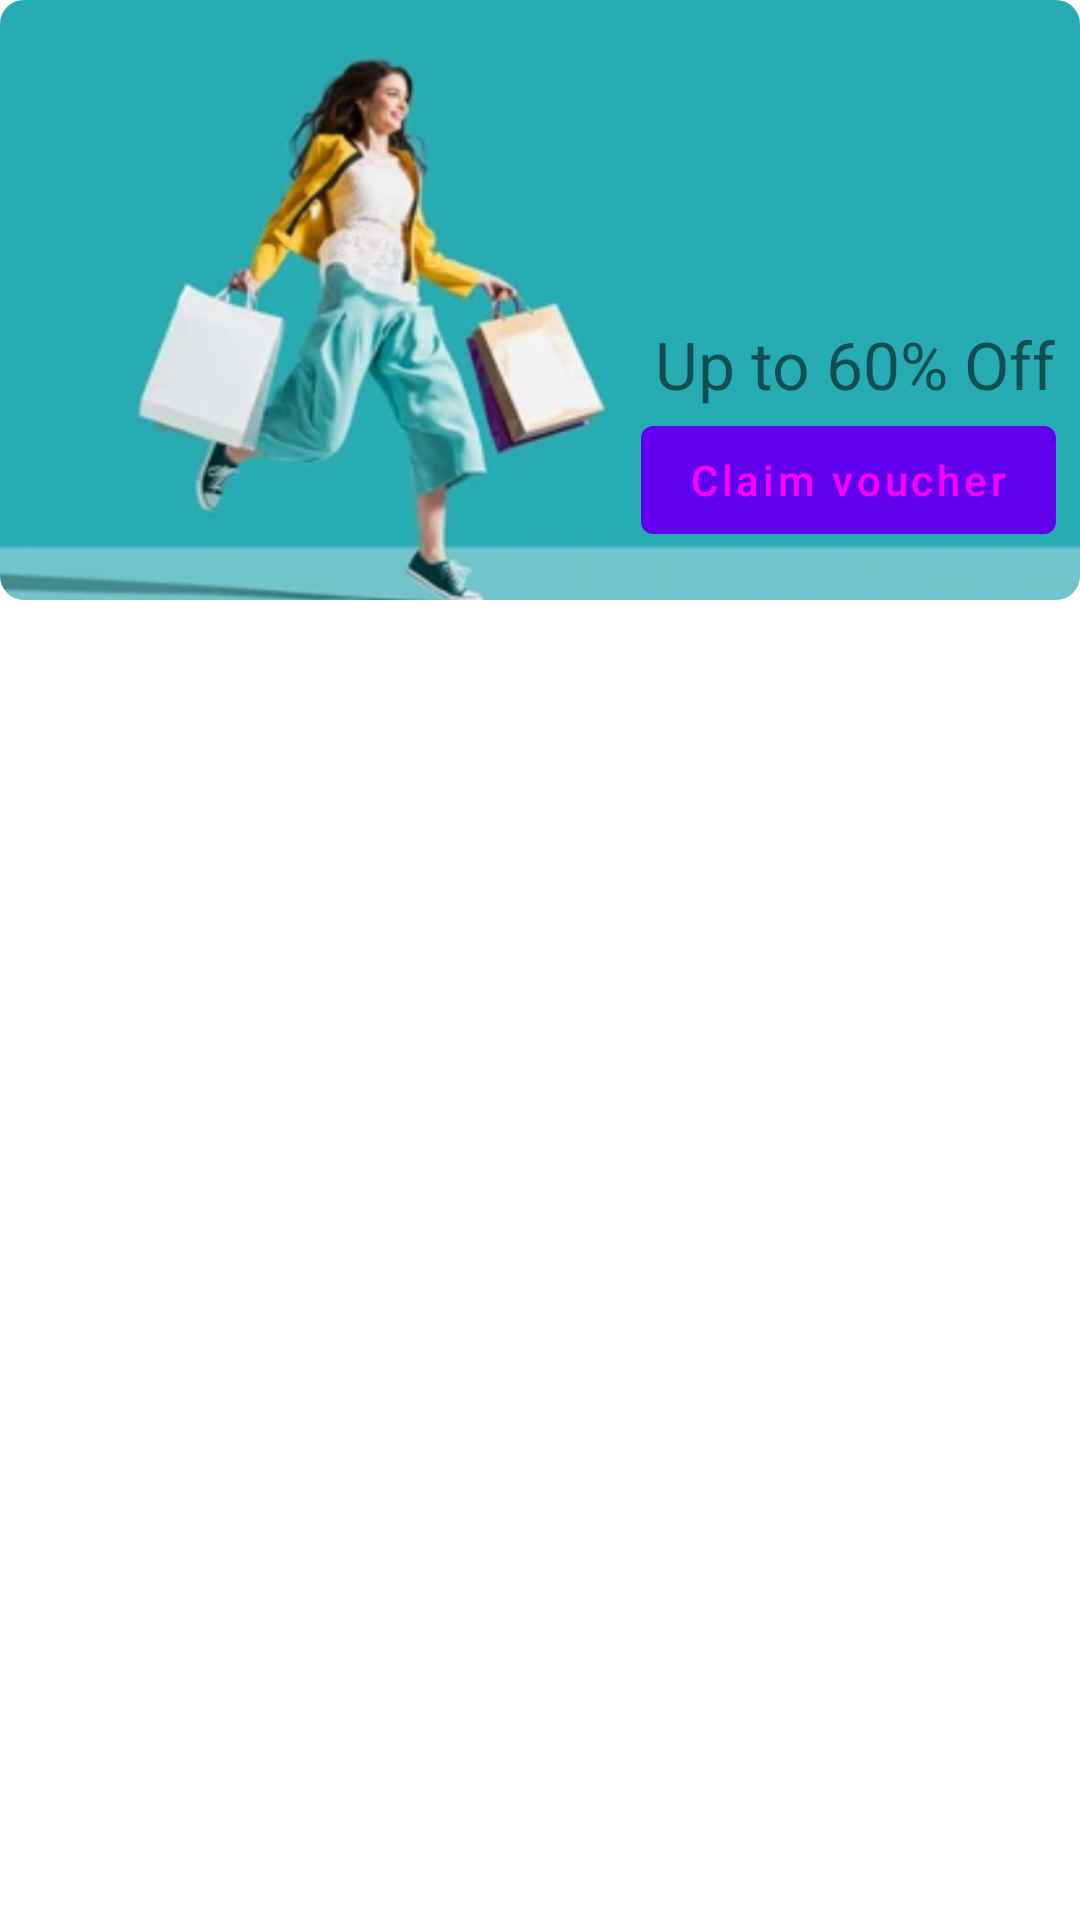

Here is an Android app screen rendered from its layout file. Give the layout XML and the strings, colors and styles it references.
<!-- AndroidManifest.xml: application theme Theme.Ecommerce -->
<!-- res/layout/fragment_home.xml -->
<?xml version="1.0" encoding="utf-8"?>
<androidx.constraintlayout.widget.ConstraintLayout xmlns:android="http://schemas.android.com/apk/res/android"
    xmlns:app="http://schemas.android.com/apk/res-auto"
    xmlns:tools="http://schemas.android.com/tools"
    android:layout_width="match_parent"
    android:layout_height="match_parent"
    android:layout_marginHorizontal="16dp"
    android:layout_marginVertical="16dp"
    tools:context=".HomeFragment">

    <com.google.android.material.imageview.ShapeableImageView
        android:id="@+id/ivDiscount"
        android:layout_width="0dp"
        android:layout_height="200dp"
        android:scaleType="centerCrop"
        android:src="@drawable/discount"
        app:layout_constraintEnd_toEndOf="parent"
        app:layout_constraintStart_toStartOf="parent"
        app:layout_constraintTop_toTopOf="parent"
        app:shapeAppearanceOverlay="@style/roundedImageView" />

    <TextView
        android:id="@+id/tvDiscountMessage"
        android:layout_width="wrap_content"
        android:layout_height="wrap_content"
        android:layout_marginEnd="8dp"
        android:text="Up to 60% Off"
        android:textSize="22sp"
        app:layout_constraintBottom_toTopOf="@id/btnClaimVoucher"
        app:layout_constraintEnd_toEndOf="@id/ivDiscount" />

    <com.google.android.material.button.MaterialButton
        android:id="@+id/btnClaimVoucher"
        android:layout_width="wrap_content"
        android:layout_height="wrap_content"
        android:layout_marginEnd="8dp"
        android:layout_marginBottom="16dp"
        android:text="Claim voucher"
        android:textAllCaps="false"
        app:layout_constraintBottom_toBottomOf="@id/ivDiscount"
        app:layout_constraintEnd_toEndOf="@id/ivDiscount" />

    <androidx.recyclerview.widget.RecyclerView
        android:id="@+id/rvProducts"
        android:layout_width="match_parent"
        android:layout_height="0dp"
        app:layout_constraintBottom_toBottomOf="parent"
        app:layout_constraintEnd_toEndOf="parent"
        app:layout_constraintStart_toStartOf="parent"
        app:layout_constraintTop_toBottomOf="@id/ivDiscount"
        tools:listitem="@layout/item_product" />


</androidx.constraintlayout.widget.ConstraintLayout>
<!-- res/layout/item_product.xml (included above) -->
<?xml version="1.0" encoding="utf-8"?>
<com.google.android.material.card.MaterialCardView xmlns:android="http://schemas.android.com/apk/res/android"
    xmlns:app="http://schemas.android.com/apk/res-auto"
    android:layout_width="wrap_content"
    android:layout_height="wrap_content">

    <androidx.constraintlayout.widget.ConstraintLayout
        android:layout_width="wrap_content"
        android:layout_height="wrap_content"
        android:padding="8dp">

        <com.google.android.material.imageview.ShapeableImageView
            android:id="@+id/ivProductImage"
            android:layout_width="150dp"
            android:layout_height="150dp"
            android:src="@drawable/ic_launcher_background"
            app:layout_constraintEnd_toEndOf="parent"
            app:layout_constraintStart_toStartOf="parent"
            app:layout_constraintTop_toTopOf="parent"
            app:shapeAppearanceOverlay="@style/roundedImageView" />

        <TextView
            android:id="@+id/tvProductTitle"
            android:layout_width="0dp"
            android:layout_height="wrap_content"
            android:layout_marginHorizontal="8dp"
            android:ellipsize="end"
            android:maxLines="2"
            android:text="Product title"
            android:textSize="18sp"
            app:layout_constraintEnd_toEndOf="parent"
            app:layout_constraintStart_toStartOf="parent"
            app:layout_constraintTop_toBottomOf="@id/ivProductImage" />

        <TextView
            android:id="@+id/tvProductPrice"
            android:layout_width="0dp"

            android:layout_height="wrap_content"
            android:layout_marginHorizontal="8dp"
            android:text="Product price"
            app:layout_constraintEnd_toEndOf="parent"
            app:layout_constraintStart_toStartOf="parent"
            app:layout_constraintTop_toBottomOf="@id/tvProductTitle" />

        <com.google.android.material.button.MaterialButton
            android:layout_width="0dp"
            android:layout_height="wrap_content"
            android:text="Add to cart"
            android:textAllCaps="false"
            app:layout_constraintBottom_toBottomOf="parent"
            app:layout_constraintEnd_toEndOf="parent"
            app:layout_constraintStart_toStartOf="parent"
            app:layout_constraintTop_toBottomOf="@id/tvProductPrice" />

    </androidx.constraintlayout.widget.ConstraintLayout>

</com.google.android.material.card.MaterialCardView>
<!-- resources referenced by this layout -->
<resources>
  <!-- drawable discount: png bitmap (drawable-v24, 252848 bytes) -->
  <style name="roundedImageView" parent="">
          <item name="cornerFamilyTopRight">rounded</item>
          <item name="cornerSize">8dp</item>
      </style>
  <style name="Theme.Ecommerce" parent="Theme.MaterialComponents.Light.NoActionBar">
          
          <item name="colorPrimary">@color/purple_500</item>
          <item name="colorPrimaryVariant">@color/robinEggBlue</item>
          <item name="colorOnPrimary">@color/azureishWhite</item>
          
          <item name="colorSecondary">@color/teal_200</item>
          <item name="colorSecondaryVariant">@color/teal_700</item>
          <item name="colorOnSecondary">@color/black</item>
          
          <item name="android:statusBarColor">?attr/colorPrimaryVariant</item>
          
      </style>
  <color name="purple_500">#FF6200EE</color>
  <color name="teal_200">#FF03DAC5</color>
  <color name="teal_700">#FF018786</color>
  <color name="black">#FF000000</color>
</resources>
